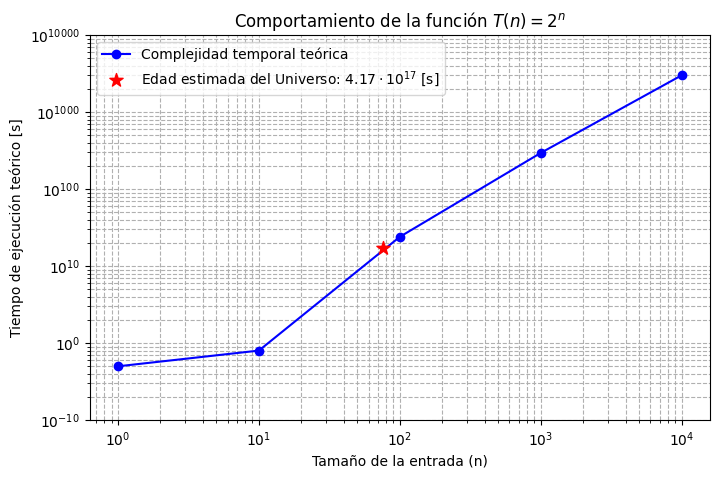

Here is the Python script that generated this plot: (Note: this script raises an exception after producing the figure.)
import numpy as np
import matplotlib.pyplot as plt
from scipy.interpolate import interp1d
from pathlib import Path
plt.style.use('default')
plt.rcParams['figure.facecolor'] = 'white'
plt.rcParams['axes.facecolor'] = 'white'
plt.rcParams['savefig.facecolor'] = 'white'
plt.rcParams['savefig.edgecolor'] = 'white'

plt.rcParams['figure.dpi'] = 500
plt.rcParams['savefig.dpi'] = 500
plt.subplots_adjust(left=0, right=1, top=1, bottom=0)

n_values = np.logspace(0, 4, num=5, dtype=int)


fig, ax2 = plt.subplots(1, 1, figsize=(8, 5))

x = [1e0, 1e1, 1e2, 1e3, 1e4]
y = [0.5, 0.8, 24, 295, 3004]

log_x = np.log10(x)
log_y = np.log10(y)
interp_func_2 = interp1d(log_x, log_y, fill_value="extrapolate")
log_x_for_y_17_2 = interp_func_2(np.log10(17))
x_for_y_17_2 = 10 ** log_x_for_y_17_2

ax2.set_yscale('log')
ax2.set_xscale('log')
ax2.set_ylim(1e-1, 1e4)

yticks = [1E-1, 1e0, 1e1, 1e2, 1e3, 1e4]
ytick_labels = [r'$10^{-10}$', r'$10^{0}$', r'$10^{10}$', r'$10^{100}$', r'$10^{1000}$', r'$10^{10000}$']
plt.yticks(yticks, ytick_labels)

ax2.set_xlabel('Tamaño de la entrada (n)')
ax2.set_ylabel('Tiempo de ejecución teórico [s]')
ax2.set_title('Comportamiento de la función $T(n) = 2^n$')
ax2.plot(x, y, marker='o', linestyle='-', color='b', label = 'Complejidad temporal teórica')

ax2.scatter(76, 17, color='red', marker='*', s=100, label='Edad estimada del Universo: $4.17 \\cdot 10^{17}$ [s]', zorder=5)
ax2.grid(True, which="both", ls="--")

ax2.legend(loc='upper left')

plt.show()
import sys
from pathlib import Path
PROJECT_ROOT = next(base for base in (Path.cwd(), *Path.cwd().parents) if (base / 'common' / 'graphics.py').is_file())
if str(PROJECT_ROOT) not in sys.path: sys.path.insert(0, str(PROJECT_ROOT))
from common.graphics import graphics_dir
GRAPHICS_DIR = graphics_dir("capitulo2", "temporal")
fig.savefig(GRAPHICS_DIR / 'complejidad_exponencial_1.png', bbox_inches="tight", pad_inches=.05)



fig, ax2 = plt.subplots(1, 1, figsize=(8, 3))

x_new = [76, 100]
y_new = [10**17, 10**24]

ax2.set_yscale('log')

ax2.set_ylim(1e16, 1e25)
ax2.set_xlim(75, 101)

ax2.set_xlabel('Tamaño de la entrada (n)')
ax2.set_ylabel('Tiempo de ejecución teórico [s]')
ax2.set_title('Comportamiento de la función $T(n)$ para valores grandes')

ax2.scatter(x_new[0], y_new[0], color='red', marker='*', s=150, label='Edad estimada del Universo: $4.17 \\cdot 10^{17}$ [s]', zorder=5)

ax2.scatter(x_new[1], y_new[1], color='blue', marker='o', s=100, label='Tiempo de ejecución para $n=100$')

ax2.grid(True, which="both", ls="--")

ax2.legend(loc='upper left')

plt.show()

import sys
from pathlib import Path
PROJECT_ROOT = next(base for base in (Path.cwd(), *Path.cwd().parents) if (base / 'common' / 'graphics.py').is_file())
if str(PROJECT_ROOT) not in sys.path: sys.path.insert(0, str(PROJECT_ROOT))
from common.graphics import graphics_dir
GRAPHICS_DIR = graphics_dir("capitulo2", "temporal")
fig.savefig(GRAPHICS_DIR / 'complejidad_exponencial_2.png', bbox_inches="tight", pad_inches=.05)


fig, ax2 = plt.subplots(1, 1, figsize=(8, 5))

x = np.array([1e0, 1e1, 1e2, 1e3, 1e4])
y = np.array([0.5, 1, 151, 2561, 35653])

interpolation_function = interp1d(y, x, kind='linear', fill_value="extrapolate")

y_target = 17
x_for_y_17 = interpolation_function(y_target)

ax2.set_yscale('log')
ax2.set_xscale('log')
ax2.set_ylim(1e-1, 1e5)

yticks = [1E-1, 1e0, 1e1, 1e2, 1e3, 1e4, 1e5]
ytick_labels = [r'$10^{-10}$', r'$10^{0}$', r'$10^{10}$', r'$10^{100}$', r'$10^{1000}$', r'$10^{10000}$', r'$10^{100000}$']
plt.yticks(yticks, ytick_labels)

ax2.set_xlabel('Tamaño de la entrada (n)')
ax2.set_ylabel('Tiempo de ejecución teórico [s]')
ax2.set_title('Comportamiento de la función $T(n) = n!$')
ax2.plot(x, y, marker='o', linestyle='-', color='b', label='Complejidad temporal teórica')

ax2.scatter(36, y_target, color='red', marker='*', s=100, label='Edad estimada del Universo: $4.17 \\cdot 10^{17}$ [s]', zorder=5)
ax2.grid(True, which="both", ls="--")

ax2.legend(loc='upper left')

plt.show()
import sys
from pathlib import Path
PROJECT_ROOT = next(base for base in (Path.cwd(), *Path.cwd().parents) if (base / 'common' / 'graphics.py').is_file())
if str(PROJECT_ROOT) not in sys.path: sys.path.insert(0, str(PROJECT_ROOT))
from common.graphics import graphics_dir
GRAPHICS_DIR = graphics_dir("capitulo2", "temporal")
fig.savefig(GRAPHICS_DIR / 'complejidad_factorial_1.png', bbox_inches="tight", pad_inches=.05)


fig, ax2 = plt.subplots(1, 1, figsize=(8, 3))

x_new = [36, 100]
y_new = [10**17, 10**150]

ax2.set_yscale('log')

ax2.set_ylim(1, 1e170)
ax2.set_xlim(34, 102)

ax2.set_xlabel('Tamaño de la entrada (n)')
ax2.set_ylabel('Tiempo de ejecución teórico [s]')
ax2.set_title('Comportamiento de la función $T(n)$ para valores grandes')

ax2.scatter(x_new[0], y_new[0], color='red', marker='*', s=150, label='Edad estimada del Universo: $4.17 \\cdot 10^{17}$ [s]', zorder=5)

ax2.scatter(x_new[1], y_new[1], color='blue', marker='o', s=100, label='Tiempo de ejecución para $n=100$')

ax2.grid(True, which="both", ls="--")

ax2.legend(loc='upper left')

plt.show()

import sys
from pathlib import Path
PROJECT_ROOT = next(base for base in (Path.cwd(), *Path.cwd().parents) if (base / 'common' / 'graphics.py').is_file())
if str(PROJECT_ROOT) not in sys.path: sys.path.insert(0, str(PROJECT_ROOT))
from common.graphics import graphics_dir
GRAPHICS_DIR = graphics_dir("capitulo2", "temporal")
fig.savefig(GRAPHICS_DIR / 'complejidad_factorial_2.png', bbox_inches="tight", pad_inches=.05)
